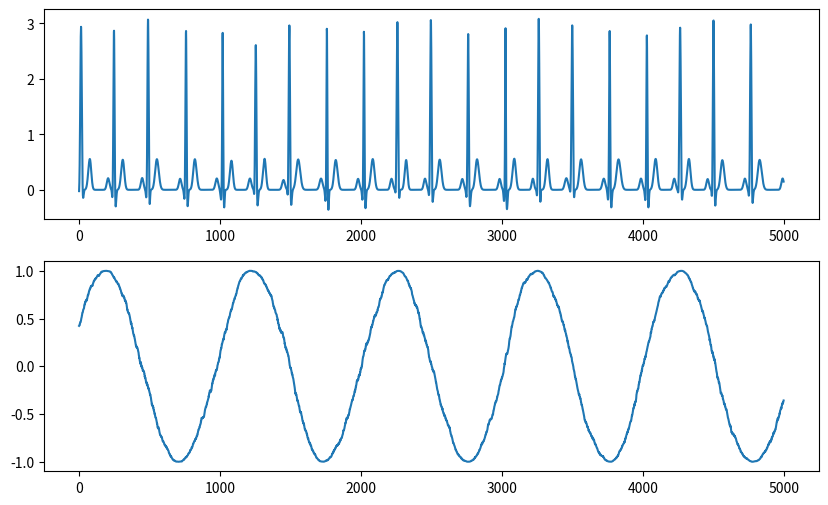

Reproduce this figure in Python.

import numpy as np
from numpy.random import normal
from collections import namedtuple, ChainMap

pi2 = 2*np.pi

__all__ = ['SyntheticECG']

def get_respiratory_phase(num_samples, sampling_rate, frequency=15.0/60.0, stdev=1.0/60.0):
    """ 
    Returns:
        array[num_samples]: the phase (as func of time)
    """
    w  = pi2 * frequency
    dw = pi2 * stdev
    dt = 1/np.float64(sampling_rate)
    sqdt = np.sqrt(dt)
    t = dt * np.arange(num_samples)
    phi_init = pi2 * np.random.rand() 
    phase = phi_init + t*w + dw*sqdt*np.random.randn(num_samples).cumsum()
    return phase


class SyntheticECGGenerator:
    """ Generate synthetic ECG Signals

    >>> get_signal = synthetic.SyntheticECG()
    >>> signal = get_signal()
    >>> time, input_, target = signal

[redacted]
        IEEE TRANSACTIONS ON BIOMEDICAL ENGINEERING, VOL. 50, NO. 3, MARCH 2003

    Args:
        max_time: length of sequence in sec (default 10)
        sampling_rate: samples per second (default 250)
        heart_rate: heartrate in beats per second  (default 60/60)
        respiration_rate: ensemble average of the respiration rate
            in beats per second (default 15/60)
        respiration_rate_stdev: the standard deviation of the
            respiration rate (default 1/60) for both the ensemble fluctuations
            and the insample fluctuations
        esk_strength: ESK coupling stength, the ecg signal varies with
            1 + esk_strength * respiration   (default 0.1)
        rsa_strength: strength of the respiratory sinus arrhythmia (default 0.5)
        heart_noise_stength: noise added to ecg signal (default 0.05)
        heart_rate_fluctuations: relative heat rate fluctuations (default 0.05)
        respiration_noise_stength: noise added to respiration signal
            (default 0.05)
    """
    defaults = {
        'settling_time': 5.0,
        'sampling_rate': 250,
        'heart_noise_strength': 0.05,
        'heart_fluctuation_strength': 1,  # is relative
        'respiration_noise_strength': 0.05,
        'heart_rate_fluctuations': 0.1,
        'heart_rate': 60.0/60.0,
        'respiration_rate': 15.0/60.0,
        'respiration_rate_stdev': 1/60,
        'respiration_fluctuation': 1/60,
        'esk_strength': 0.1,
        'rsa_strength': 0.5,
        'rsa_width_shift': 0.0,
        'rsa_dispersion': 0.1,
        'num_samples': 1024,
        'seed': None
    }

    Signal = namedtuple("SyntheticEKG", ["input", "target"])

    WaveParameter = namedtuple(
        "Parameter", ["a", "b", "theta", "esk_factor", 
                      "a_sigma", "b_sigma", "theta_sigma"])
    WAVE_PARAMETERS = {
        "P": WaveParameter(a= .20, b=.25, theta=-np.pi/3,  esk_factor= .0,
                           a_sigma=0.01, b_sigma=0.02, theta_sigma=0),
        "Q": WaveParameter(a=-.20, b=.1,  theta=-np.pi/12, esk_factor= .0,
                           a_sigma=0.01, b_sigma=0.02, theta_sigma=0),
        "R": WaveParameter(a=3.00, b=.1,  theta=0,         esk_factor= .2,
                           a_sigma=.10, b_sigma=0.02, theta_sigma=0),
        "S": WaveParameter(a=-.35, b=.1,  theta=np.pi/12,  esk_factor=-.1,
                           a_sigma=0.01, b_sigma=0.02, theta_sigma=0),
        "T": WaveParameter(a= .55, b=.3,  theta=np.pi/2,   esk_factor= .0,
                           a_sigma=0.01, b_sigma=0.02, theta_sigma=0)
    }

    def __init__(self, **kwargs):
        self.__dict__.update(**ChainMap(kwargs, self.defaults))
        np.random.seed(self.seed)
        self.omega_heart_mean = pi2 * self.heart_rate

    def phase_deriv(self, theta, resp_state):
        """Derivative of the heartbeat phase
        Args:
            theta: heartbeat phase
            resp_state: state of the respiratory cycle (-1, 1).
                Negative values decelerate, and positive values
                accelerate the heart beat.
        General form:
            tht' = w + Q(tht, R)
            where R is the respiratory oscillation.
        Coupling function Q
            Q(tht, R) = strength R(t) / (1+exp((cos(tht)+shift)/width))
        """
        Q = self.rsa_strength/(1+np.exp((np.cos(theta)+self.rsa_width_shift)/self.rsa_dispersion)) * resp_state
        return self.omega_heart_mean + Q

    def EKG_from_phase(self, phase, RESP=None):
        """Computes EKG from a heartbeat phase timeseries
        Args:
            phase: numpy.ndarray, heartbeat phase.
            RESP: numpy.ndarray, respiratory oscillation in (-1, 1).

        RESP modulates the amplitude of each EKG wave with an absolute
        strength self.esk_strength, and a wave-specific contribution esk_factor.
        """
        if RESP is None:
            RESP = np.zeros_like(phase, dtype=np.float64)
        assert phase.size == RESP.size
        EKG = np.zeros_like(phase, dtype=np.float64)
        for peak_idx in range(int(min(phase) / pi2) - 10, int(max(phase) / pi2) + 10):
            for a_i, b_i, tht_i, esk_fac, a_sigma, b_sigma, theta_sigma in self.WAVE_PARAMETERS.values():
                a   = normal(a_i,   self.heart_fluctuation_strength * a_sigma)
                b   = normal(b_i,   self.heart_fluctuation_strength * b_sigma)
                tht = normal(tht_i, self.heart_fluctuation_strength * theta_sigma)
                dtht = phase - tht - peak_idx * pi2
                EKG += (1+self.esk_strength*esk_fac*RESP) * a * np.exp(-dtht**2 / (2*b**2))
        return EKG

    def show_single_trajectory(self, show=False):
        import matplotlib.pyplot as plt
        trajectory = self.heartbeat_trajectory()
        heart_phase  = trajectory[:, 0]
        EKG  = trajectory[:, 1]
        RESP = trajectory[:, 2]
        fig = plt.figure(figsize=(10, 6))
        ax = plt.subplot(211)
        plt.plot(EKG)
        plt.subplot(212, sharex=ax)
        plt.plot(RESP)
        if show: plt.show()

    def get_resp_phase(self, num_samples):
        return get_respiratory_phase(num_samples, self.sampling_rate, self.respiration_rate, self.respiration_rate_stdev)

    def heartbeat_trajectory(self):
        dt    = 1./np.float64(self.sampling_rate)
        deriv = self.phase_deriv
        num_pre = int(self.settling_time*self.sampling_rate)
        num_int = num_pre + self.num_samples
        initial_state = 2.0*np.pi*np.random.rand()
        resp_phase = self.get_resp_phase(num_int)
        resp_states = np.cos(resp_phase)
        heart_phase = np.zeros((num_int), np.float64)
        heart_phase[0] = np.array(initial_state)
        for n in range(1, num_int):
            heart_phase[n] = heart_phase[n-1] + dt * deriv(heart_phase[n-1], resp_states[n-1])
        EKG  = self.EKG_from_phase(heart_phase, resp_states)
        trajectory = np.transpose(np.vstack((heart_phase, EKG, resp_states)))
        return trajectory[num_pre:]

    def __call__(self):
        heartbeat_trajectory = self.heartbeat_trajectory()
        EKG  = heartbeat_trajectory[:, 1]
        RESP = heartbeat_trajectory[:, 2]
        EKG  += normal(0.0, self.heart_noise_strength,       size=EKG.size)
        RESP += normal(0.0, self.respiration_noise_strength, size=RESP.size)
        return self.Signal(input=EKG, target=RESP)


if __name__ == "__main__":
    N = 20 * 250
    gen = SyntheticECGGenerator(sampling_rate=250, num_samples=N, rsa_strength=1)
    gen.show_single_trajectory(show=True)
